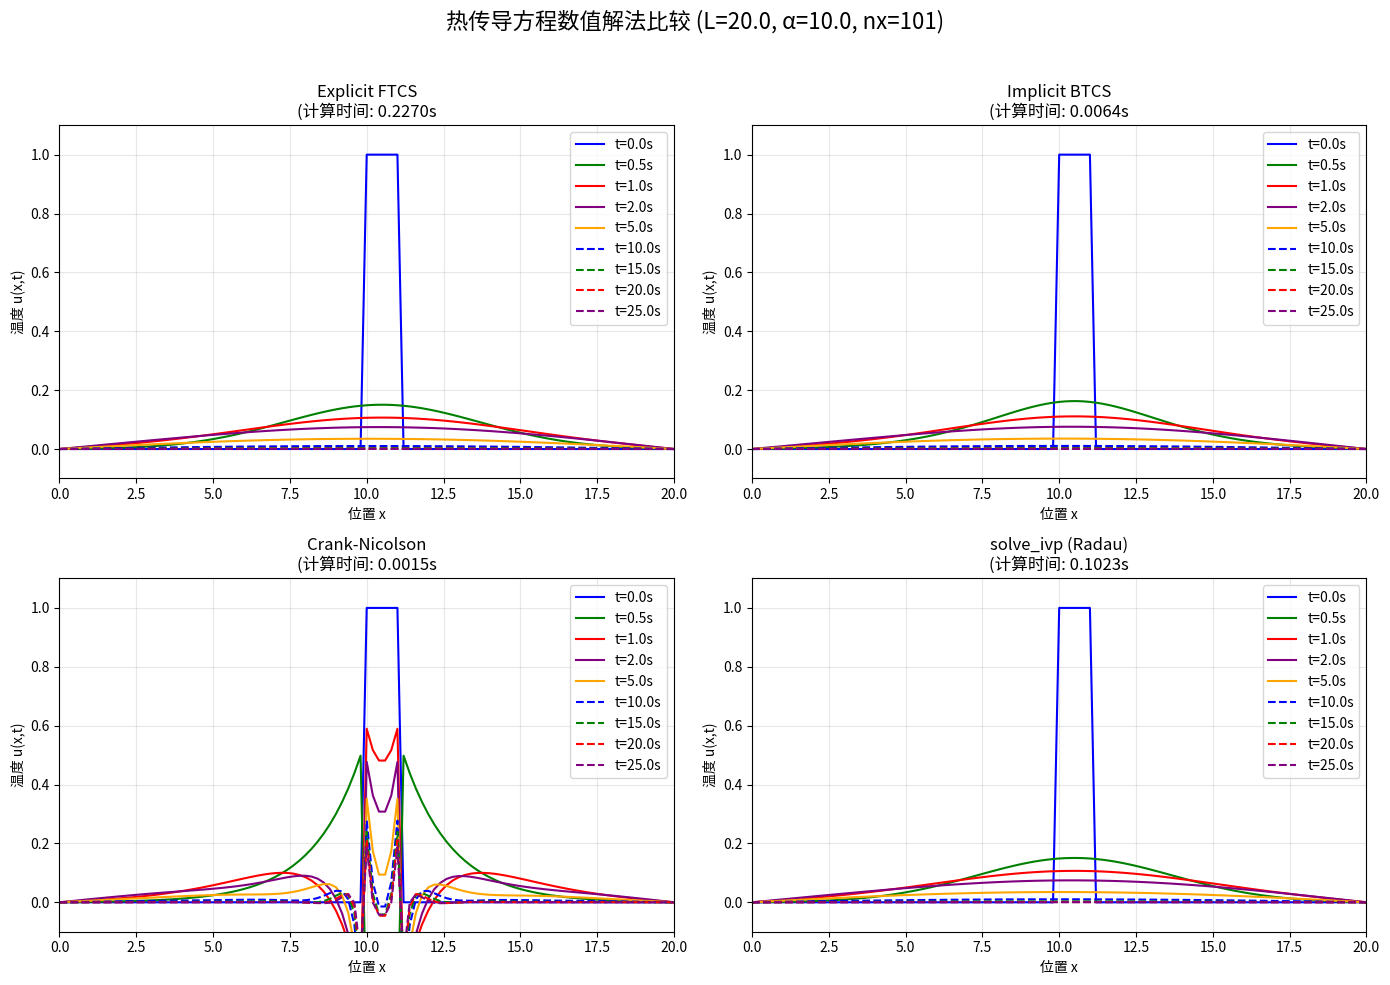

Here is the Python script that generated this plot:
#!/usr/bin/env python3
"""
学生模板：热传导方程数值解法比较
文件：heat_equation_methods_student.py
重要：函数名称必须与参考答案一致！
"""

import numpy as np
import matplotlib.pyplot as plt
from scipy.ndimage import laplace
from scipy.integrate import solve_ivp
import scipy.linalg
import time

class HeatEquationSolver:
    """
    热传导方程求解器，实现四种不同的数值方法。
    
    求解一维热传导方程：du/dt = alpha * d²u/dx²
    边界条件：u(0,t) = 0, u(L,t) = 0
    初始条件：u(x,0) = phi(x)
    """
    
    def __init__(self, L=20.0, alpha=10.0, nx=21, T_final=25.0):
        """
        初始化热传导方程求解器。
        
        参数:
            L (float): 空间域长度 [0, L]
            alpha (float): 热扩散系数
            nx (int): 空间网格点数
            T_final (float): 最终模拟时间
        """
        self.L = L
        self.alpha = alpha
        self.nx = nx
        self.T_final = T_final
        
        # 空间网格
        self.x = np.linspace(0, L, nx)
        self.dx = L / (nx - 1)
        
        # 初始化解数组
        self.u_initial = self._set_initial_condition()
        
    def _set_initial_condition(self):
        """
        设置初始条件：u(x,0) = 1 当 10 <= x <= 11，否则为 0。
        
        返回:
            np.ndarray: 初始温度分布
        """
        u0 = np.zeros(self.nx)
        # 设置初始条件（10 <= x <= 11 区域为1）
        u0[(self.x >= 10) & (self.x <= 11)] = 1.0
        # 应用边界条件（虽然初始条件已经满足，但这里明确设置）
        u0[0] = 0.0
        u0[-1] = 0.0
        return u0
    
    def solve_explicit(self, dt=0.01, plot_times=None):
        """
        使用显式有限差分法（FTCS）求解。
        
        实现步骤:
        1. 检查稳定性条件
        2. 初始化解数组和时间
        3. 时间步进循环
        4. 使用laplace算子计算空间导数
        5. 更新解并应用边界条件
        6. 存储指定时间点的解
        """
        if plot_times is None:
            plot_times = [0, 1, 5, 15, 25]
            
        # 计算稳定性参数
        r = self.alpha * dt / (self.dx ** 2)
        
        # 检查稳定性条件
        if r > 0.5:
            print(f"警告：显式方法稳定性条件不满足 (r={r:.4f} > 0.5)，结果可能不稳定")
            print(f"建议减小时间步长至: {0.5 * self.dx**2 / self.alpha:.6f}")
        
        # 初始化解数组
        u = self.u_initial.copy()
        t = 0.0
        nt = int(self.T_final / dt) + 1  # 总时间步数
        
        # 创建结果存储字典
        results = {
            'method': 'Explicit FTCS',
            'times': [],
            'solutions': [],
            'dt': dt,
            'r': r,
            'execution_time': 0.0
        }
        
        # 存储初始条件
        if 0 in plot_times:
            results['times'].append(0.0)
            results['solutions'].append(u.copy())
        
        start_time = time.time()
        
        # 时间步进循环
        for n in range(1, nt):
            # 使用laplace计算空间二阶导数
            laplace_u = laplace(u, mode='constant', cval=0.0)
            
            # 更新解
            u += r * laplace_u
            
            # 应用边界条件
            u[0] = 0.0
            u[-1] = 0.0
            
            t = n * dt
            
            # 检查是否到达绘图时间点
            for plot_time in plot_times:
                # 使用时间容差判断
                if abs(t - plot_time) < dt/2 and plot_time not in results['times']:
                    results['times'].append(t)
                    results['solutions'].append(u.copy())
        
        # 确保最终时间被记录
        if self.T_final not in results['times']:
            results['times'].append(self.T_final)
            results['solutions'].append(u.copy())
            
        end_time = time.time()
        results['execution_time'] = end_time - start_time
        
        return results
    
    def solve_implicit(self, dt=0.1, plot_times=None):
        """
        使用隐式有限差分法（BTCS）求解。
        
        实现步骤:
        1. 计算扩散数 r
        2. 构建三对角系数矩阵
        3. 时间步进循环
        4. 构建右端项
        5. 求解线性系统
        6. 更新解并应用边界条件
        """
        if plot_times is None:
            plot_times = [0, 1, 5, 15, 25]
            
        # 计算扩散数 r
        r = self.alpha * dt / (self.dx ** 2)
        
        # 构建三对角矩阵（内部节点）
        n = self.nx - 2  # 内部节点数
        nt = int(self.T_final / dt) + 1  # 总时间步数
        
        # 主对角线
        main_diag = np.ones(n) * (1 + 2 * r)
        # 下对角线
        lower_diag = np.ones(n - 1) * (-r)
        # 上对角线
        upper_diag = np.ones(n - 1) * (-r)
        
        # 将三对角矩阵组合为带状矩阵格式
        A_banded = np.zeros((3, n))
        A_banded[0, 1:] = upper_diag
        A_banded[1, :] = main_diag
        A_banded[2, :-1] = lower_diag
        
        # 初始化解数组
        u = self.u_initial.copy()
        
        # 创建结果存储字典
        results = {
            'method': 'Implicit BTCS',
            'times': [],
            'solutions': [],
            'dt': dt,
            'r': r,
            'execution_time': 0.0
        }
        
        # 存储初始条件
        if 0 in plot_times:
            results['times'].append(0.0)
            results['solutions'].append(u.copy())
        
        start_time = time.time()
        
        # 时间步进循环
        for n in range(1, nt):
            # 构建右端项（内部节点）
            rhs = u[1:-1].copy()
            
            # 求解线性系统
            u_internal = scipy.linalg.solve_banded((1, 1), A_banded, rhs)
            
            # 更新解
            u[1:-1] = u_internal
            # 应用边界条件
            u[0] = 0.0
            u[-1] = 0.0
            
            t = n * dt
            
            # 检查是否到达绘图时间点
            for plot_time in plot_times:
                # 使用时间容差判断
                if abs(t - plot_time) < dt/2 and plot_time not in results['times']:
                    results['times'].append(t)
                    results['solutions'].append(u.copy())
        
        # 确保最终时间被记录
        if self.T_final not in results['times']:
            results['times'].append(self.T_final)
            results['solutions'].append(u.copy())
            
        end_time = time.time()
        results['execution_time'] = end_time - start_time
        
        return results
    
    def solve_crank_nicolson(self, dt=0.5, plot_times=None):
        """
        使用Crank-Nicolson方法求解。
        
        实现步骤:
        1. 计算扩散数 r
        2. 构建左端矩阵 A
        3. 时间步进循环
        4. 构建右端向量
        5. 求解线性系统 A * u^{n+1} = rhs
        6. 更新解并应用边界条件
        """
        if plot_times is None:
            plot_times = [0, 1, 5, 15, 25]
            
        # 计算扩散数 r
        r = self.alpha * dt / (self.dx ** 2)
        nt = int(self.T_final / dt) + 1  # 总时间步数
        
        # 构建左端矩阵 A（内部节点）
        n = self.nx - 2  # 内部节点数
        
        # 主对角线
        main_diag = np.ones(n) * (1 + r)
        # 下对角线
        lower_diag = np.ones(n - 1) * (-r/2)
        # 上对角线
        upper_diag = np.ones(n - 1) * (-r/2)
        
        # 将三对角矩阵组合为带状矩阵格式
        A_banded = np.zeros((3, n))
        A_banded[0, 1:] = upper_diag
        A_banded[1, :] = main_diag
        A_banded[2, :-1] = lower_diag
        
        # 初始化解数组
        u = self.u_initial.copy()
        
        # 创建结果存储字典
        results = {
            'method': 'Crank-Nicolson',
            'times': [],
            'solutions': [],
            'dt': dt,
            'r': r,
            'execution_time': 0.0
        }
        
        # 存储初始条件
        if 0 in plot_times:
            results['times'].append(0.0)
            results['solutions'].append(u.copy())
        
        start_time = time.time()
        
        # 时间步进循环
        for n in range(1, nt):
            # 构建右端向量
            u_internal = u[1:-1]
            # 正确的右端项公式
            rhs = (r/2) * u[:-2] + (1 - r) * u_internal + (r/2) * u[2:]
            
            # 求解线性系统
            u_internal_new = scipy.linalg.solve_banded((1, 1), A_banded, rhs)
            
            # 更新解
            u[1:-1] = u_internal_new
            # 应用边界条件
            u[0] = 0.0
            u[-1] = 0.0
            
            t = n * dt
            
            # 检查是否到达绘图时间点
            for plot_time in plot_times:
                # 使用时间容差判断
                if abs(t - plot_time) < dt/2 and plot_time not in results['times']:
                    results['times'].append(t)
                    results['solutions'].append(u.copy())
        
        # 确保最终时间被记录
        if self.T_final not in results['times']:
            results['times'].append(self.T_final)
            results['solutions'].append(u.copy())
            
        end_time = time.time()
        results['execution_time'] = end_time - start_time
        
        return results
    
    def _heat_equation_ode(self, t, u_internal):
        """
        用于solve_ivp方法的ODE系统。
        
        实现步骤:
        1. 重构包含边界条件的完整解
        2. 使用laplace计算二阶导数
        3. 返回内部节点的导数
        """
        # 重构完整解向量（包含边界条件）
        u_full = np.zeros(self.nx)
        u_full[1:-1] = u_internal
        u_full[0] = 0.0  # 左边界
        u_full[-1] = 0.0  # 右边界
        
        # 使用 laplace 计算二阶导数
        laplace_u = laplace(u_full, mode='constant', cval=0.0)
        d2u_dx2 = laplace_u / (self.dx ** 2)
        
        # 返回内部节点的时间导数：alpha * d²u/dx²
        return self.alpha * d2u_dx2[1:-1]
    
    def solve_with_solve_ivp(self, method='BDF', plot_times=None):
        """
        使用scipy.integrate.solve_ivp求解。
        
        实现步骤:
        1. 提取内部节点初始条件
        2. 调用solve_ivp求解ODE系统
        3. 重构包含边界条件的完整解
        4. 返回结果
        """
        if plot_times is None:
            plot_times = [0, 1, 5, 15, 25]
            
        # 提取内部节点初始条件
        u0_internal = self.u_initial[1:-1].copy()
        
        # 添加初始时间
        if 0 not in plot_times:
            plot_times = [0] + list(plot_times)
        
        # 调用 solve_ivp 求解
        start_time = time.time()
        sol = solve_ivp(
            fun=self._heat_equation_ode,
            t_span=(0, self.T_final),
            y0=u0_internal,
            method=method,
            t_eval=plot_times,
            rtol=1e-6,
            atol=1e-8
        )
        end_time = time.time()
        
        # 重构包含边界条件的完整解
        solutions = []
        for i in range(sol.y.shape[1]):
            u_full = np.zeros(self.nx)
            u_full[1:-1] = sol.y[:, i]
            solutions.append(u_full)
        
        # 创建结果存储字典
        results = {
            'method': f'solve_ivp ({method})',
            'times': sol.t.tolist(),
            'solutions': solutions,
            'dt': 'adaptive',
            'r': 'N/A',
            'execution_time': end_time - start_time
        }
        
        return results
    
    def compare_methods(self, dt_explicit=0.01, dt_implicit=0.1, dt_cn=0.5, 
                       ivp_method='BDF', plot_times=None):
        """
        比较所有四种数值方法。
        
        实现步骤:
        1. 调用所有四种求解方法
        2. 记录计算时间和稳定性参数
        3. 返回比较结果
        """
        if plot_times is None:
            plot_times = [0, 1, 5, 15, 25]
            
        # 打印求解信息
        print(f"\n{'='*50}")
        print(f"热传导方程求解器比较 (L={self.L}, α={self.alpha}, nx={self.nx}, T_final={self.T_final})")
        print(f"时间步长设置: 显式={dt_explicit}, 隐式={dt_implicit}, C-N={dt_cn}, solve_ivp={ivp_method}")
        print(f"绘图时间点: {plot_times}")
        print('='*50)
        
        # 调用四种求解方法
        results = {}
        
        print("\n求解显式方法...")
        results['explicit'] = self.solve_explicit(dt=dt_explicit, plot_times=plot_times)
        
        print("求解隐式方法...")
        results['implicit'] = self.solve_implicit(dt=dt_implicit, plot_times=plot_times)
        
        print("求解Crank-Nicolson方法...")
        results['crank_nicolson'] = self.solve_crank_nicolson(dt=dt_cn, plot_times=plot_times)
        
        print(f"求解solve_ivp方法 ({ivp_method})...")
        results['solve_ivp'] = self.solve_with_solve_ivp(method=ivp_method, plot_times=plot_times)
        
        # 打印每种方法的计算时间和稳定性参数
        print("\n方法比较结果:")
        print("-"*70)
        print(f"{'方法':<25} | {'时间步长':<10} | {'r值':<10} | {'执行时间(s)':<12} | {'状态'}")
        print("-"*70)
        
        return results
    
    def plot_comparison(self, methods_results, save_figure=False, filename='heat_equation_comparison.png'):
        """
        绘制所有方法的比较图。
        
        实现步骤:
        1. 创建2x2子图
        2. 为每种方法绘制不同时间的解
        3. 设置图例、标签和标题
        4. 可选保存图像
        """
        # 获取所有方法的时间点（取第一个方法的时间点作为参考）
        times = methods_results['explicit']['times']
        
        # 创建 2x2 子图
        fig, axs = plt.subplots(2, 2, figsize=(14, 10))
        fig.suptitle(f'热传导方程数值解法比较 (L={self.L}, α={self.alpha}, nx={self.nx})', fontsize=16)
        
        # 为每种方法绘制解曲线
        methods = ['explicit', 'implicit', 'crank_nicolson', 'solve_ivp']
        titles = ['显式方法 (FTCS)', '隐式方法 (BTCS)', 'Crank-Nicolson 方法', 'solve_ivp 方法']
        
        # 颜色和线型
        colors = ['blue', 'green', 'red', 'purple', 'orange']
        linestyles = ['-', '--', '-.', ':']
        
        for i, method_key in enumerate(methods):
            ax = axs[i//2, i%2]
            res = methods_results[method_key]
            
            # 对于每个时间点
            for j, t in enumerate(times):
                # 找到最接近的时间索引
                idx = np.argmin(np.abs(np.array(res['times']) - t))
                closest_time = res['times'][idx]
                solution = res['solutions'][idx]
                
                # 绘制曲线
                color_idx = j % len(colors)
                linestyle_idx = j // len(colors) % len(linestyles)
                
                ax.plot(self.x, solution, 
                        color=colors[color_idx], 
                        linestyle=linestyles[linestyle_idx],
                        label=f't={closest_time:.1f}s')
            
            ax.set_title(f"{res['method']}\n(计算时间: {res['execution_time']:.4f}s")
            ax.set_xlabel('位置 x')
            ax.set_ylabel('温度 u(x,t)')
            ax.grid(True, alpha=0.3)
            ax.legend()
            ax.set_xlim(0, self.L)
            ax.set_ylim(-0.1, 1.1)
        
        plt.tight_layout(rect=[0, 0, 1, 0.96])
        
        if save_figure:
            plt.savefig(filename, dpi=300)
            print(f"图像已保存为: {filename}")
        
        plt.show()
    
    def analyze_accuracy(self, methods_results, reference_method='solve_ivp'):
        """
        分析不同方法的精度。
        
        实现步骤:
        1. 选择参考解
        2. 计算其他方法与参考解的误差
        3. 统计最大误差和平均误差
        4. 返回分析结果
        """
        # 验证参考方法存在
        if reference_method not in methods_results:
            print(f"错误: 参考方法 '{reference_method}' 不存在")
            return None
        
        # 获取参考解
        ref_results = methods_results[reference_method]
        ref_times = ref_results['times']
        ref_solutions = ref_results['solutions']
        
        # 创建精度分析字典
        accuracy_results = {
            'reference_method': ref_results['method'],
            'comparisons': {}
        }
        
        print(f"\n精度分析 (参考方法: {ref_results['method']})")
        print("-"*70)
        print(f"{'方法':<25} | {'时间点':<10} | {'最大误差':<12} | {'平均误差':<12} | {'2-范数误差':<12}")
        print("-"*70)
        
        # 计算各方法与参考解的误差
        for key, res in methods_results.items():
            if key == reference_method:
                continue
                
            # 存储误差数据
            errors = {
                'max_errors': [],
                'mean_errors': [],
                'norm2_errors': [],
                'times': []
            }
            
            # 对于每个参考时间点
            for i, t in enumerate(ref_times):
                # 找到参考解
                ref_u = ref_solutions[i]
                
                # 在当前方法中找到最接近的时间点的解
                idx = np.argmin(np.abs(np.array(res['times']) - t))
                closest_time = res['times'][idx]
                u = res['solutions'][idx]
                
                # 计算误差
                error = np.abs(u - ref_u)
                max_error = np.max(error)
                mean_error = np.mean(error)
                norm2_error = np.linalg.norm(u - ref_u)
                
                errors['times'].append(closest_time)
                errors['max_errors'].append(max_error)
                errors['mean_errors'].append(mean_error)
                errors['norm2_errors'].append(norm2_error)
                
                # 打印当前时间点的误差
                print(f"{res['method']:<25} | {t:<10.1f} | {max_error:<12.6f} | {mean_error:<12.6f} | {norm2_error:<12.6f}")
            
            accuracy_results['comparisons'][res['method']] = errors
            print("-"*70)
        
        return accuracy_results


def main():
    """
    HeatEquationSolver类的演示。
    """
    # 创建求解器实例
    solver = HeatEquationSolver(L=20.0, alpha=10.0, nx=101, T_final=25.0)
    
    # 设置绘图时间点
    plot_times = [0, 0.5, 1, 2, 5, 10, 15, 20, 25]
    
    # 比较所有方法
    results = solver.compare_methods(
        dt_explicit=0.001,   # 显式方法需要小时间步长
        dt_implicit=0.1,     # 隐式方法可以使用较大时间步长
        dt_cn=0.5,           # C-N方法可以使用更大的时间步长
        ivp_method='Radau',   # 使用高精度ODE求解器
        plot_times=plot_times
    )
    
    # 绘制比较图
    solver.plot_comparison(results, save_figure=True)
    
    # 分析精度
    accuracy = solver.analyze_accuracy(results)
    
    return solver, results, accuracy


if __name__ == "__main__":
    solver, results, accuracy = main()
